Dataset: DATASETS_ORGANIZED (GitHub, louieesss/Capstone). Classes: not pollinated, pollinated, pollinating.

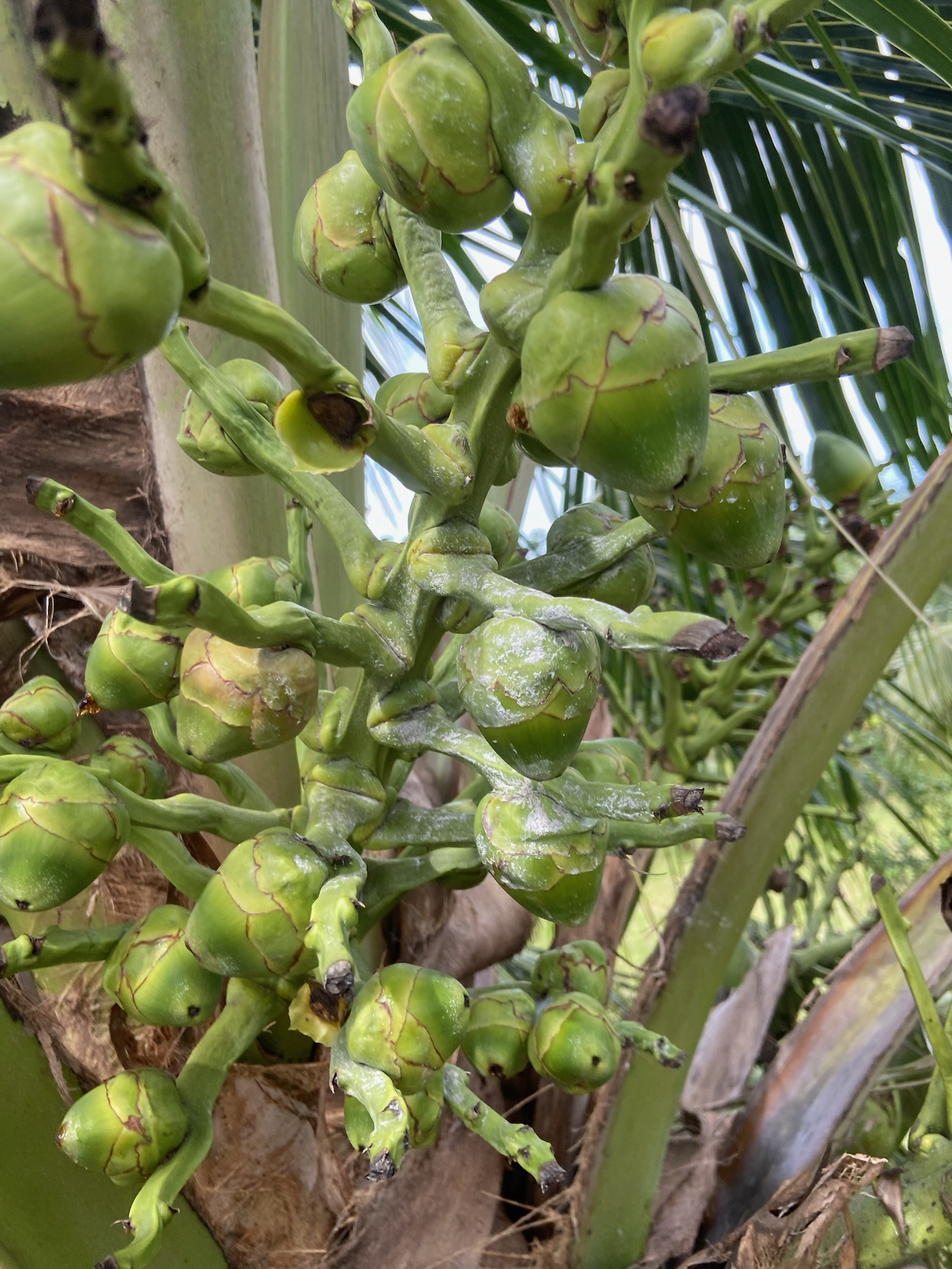
Label: pollinating

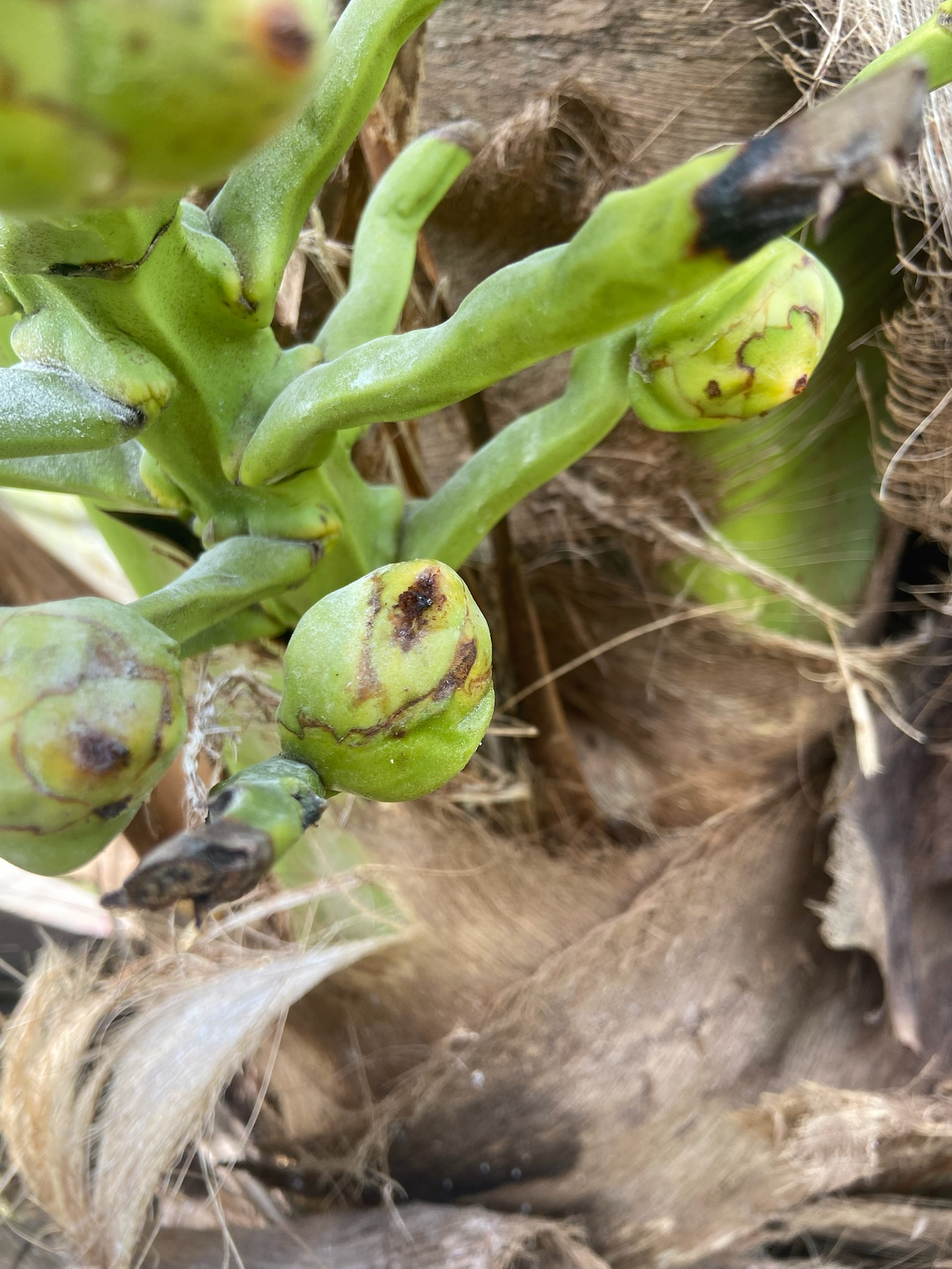
Label: pollinated

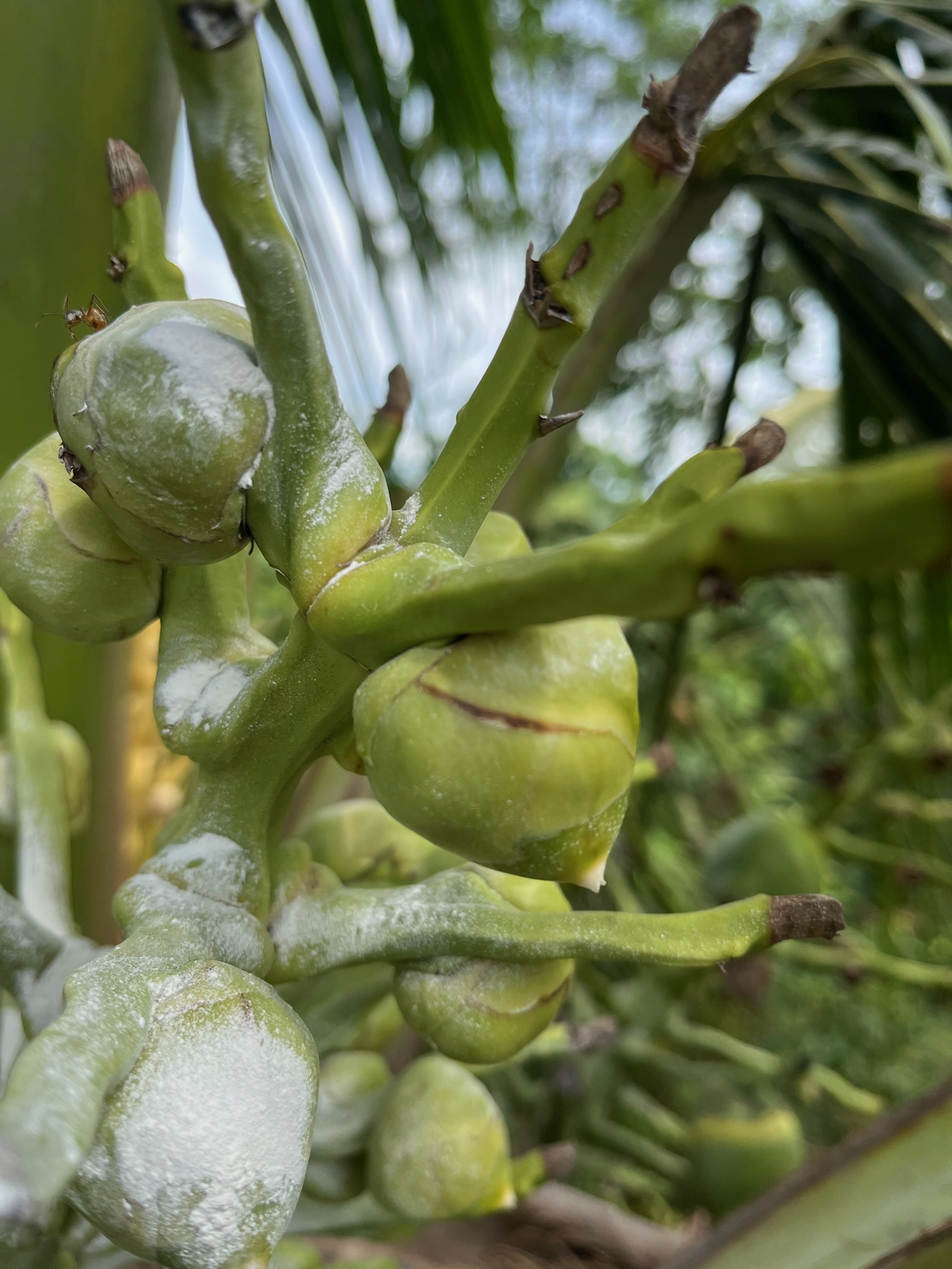
Label: pollinating

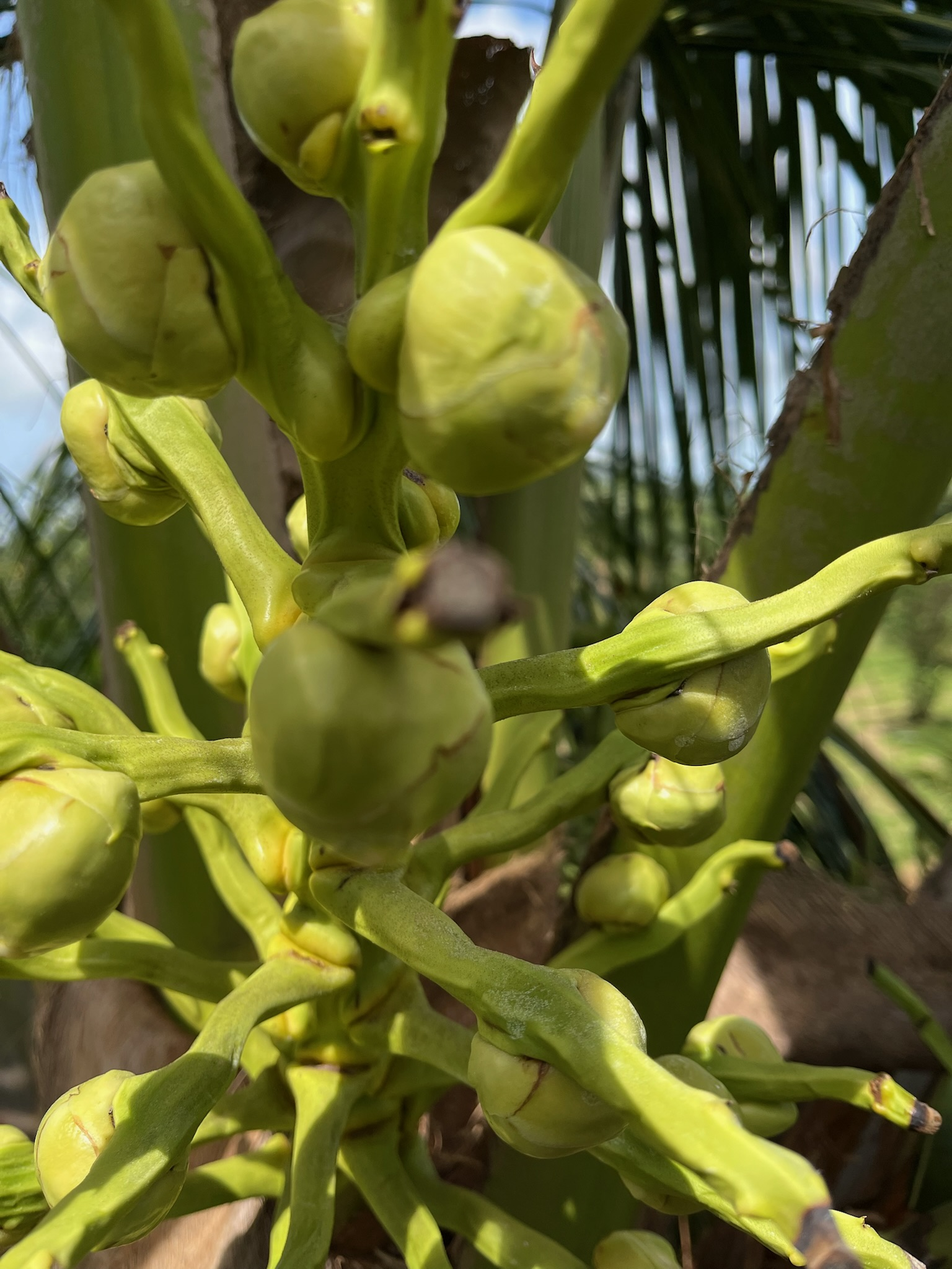
Label: not pollinated

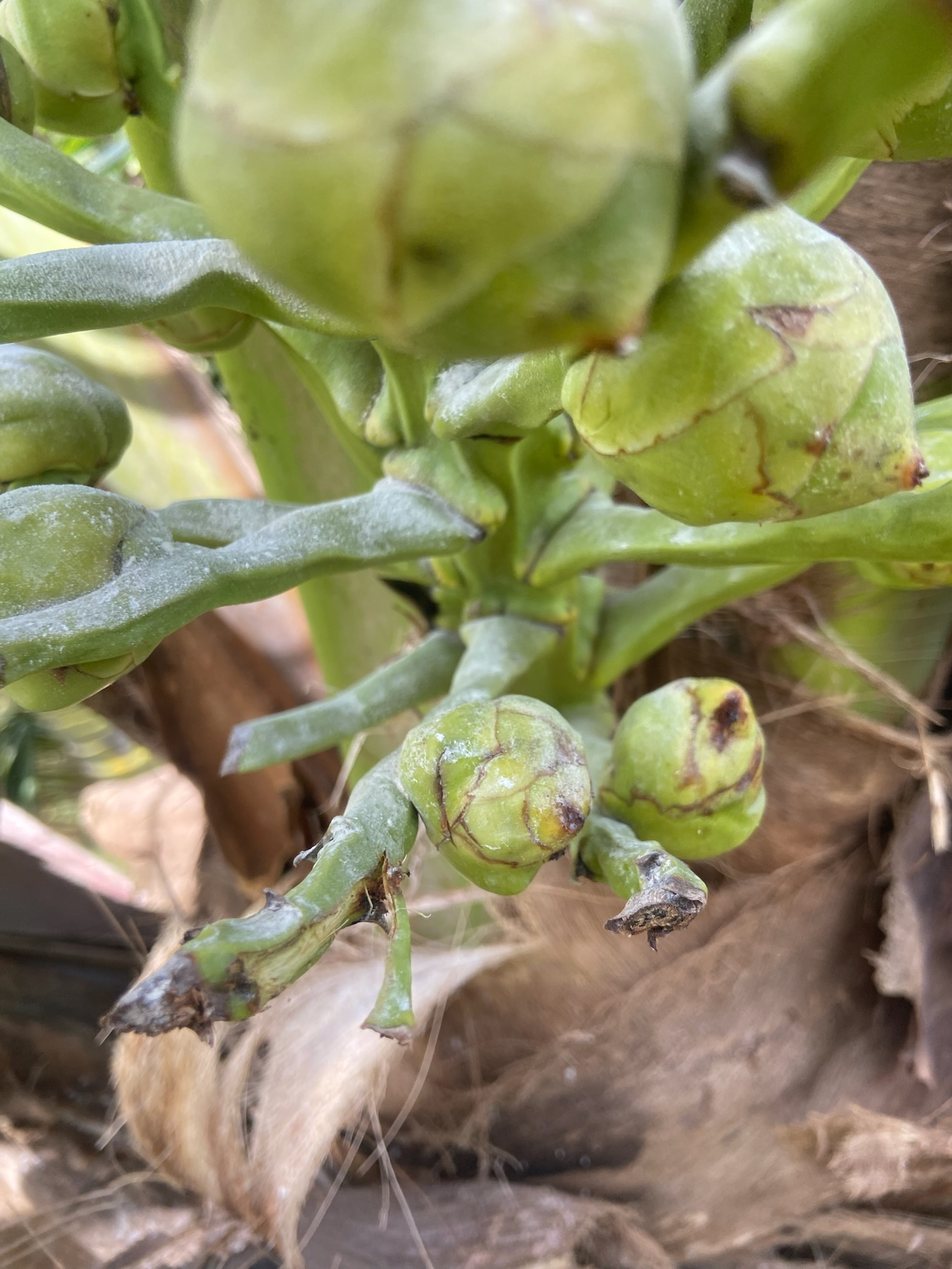
Label: pollinated

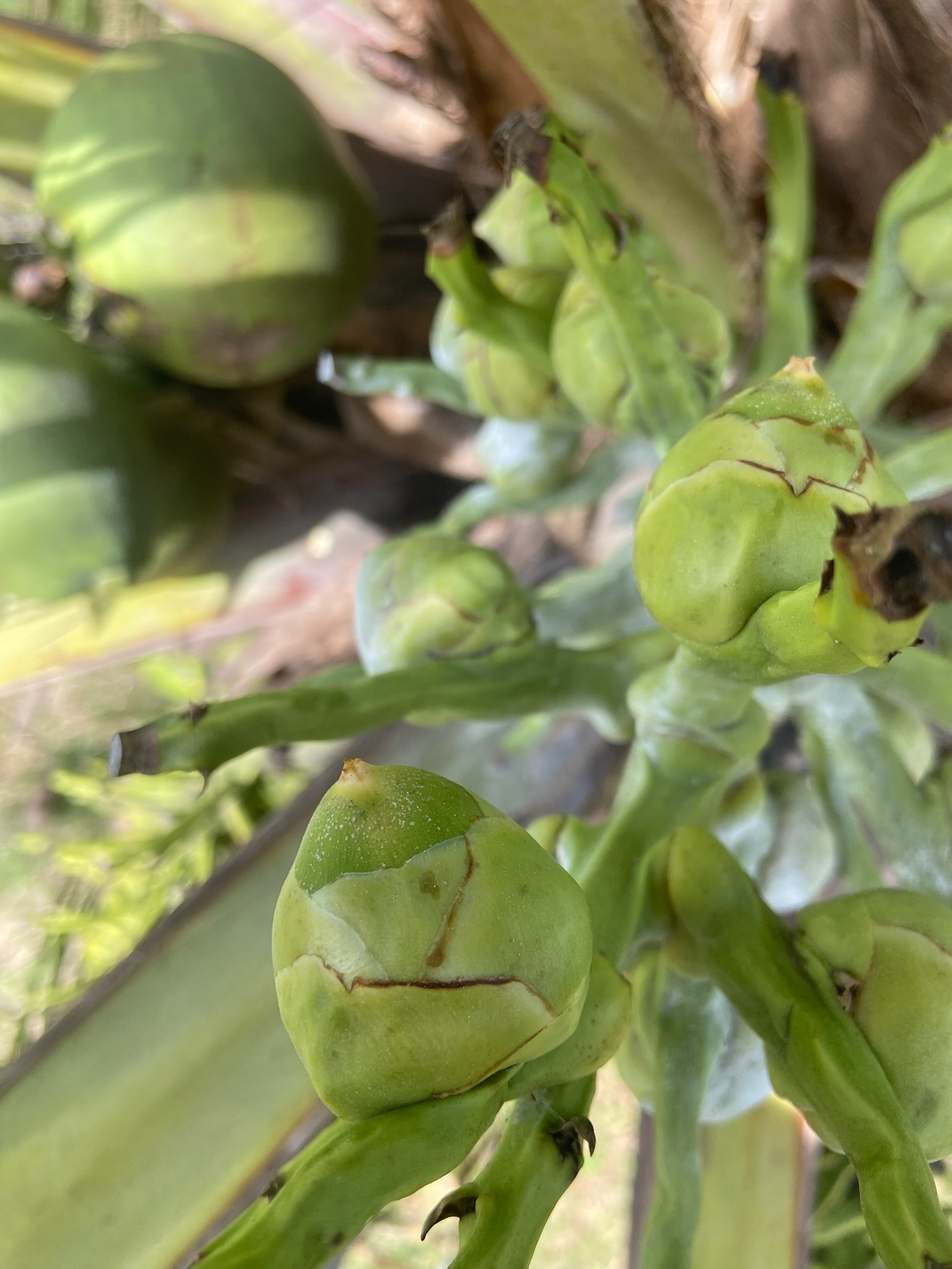
Label: pollinating
